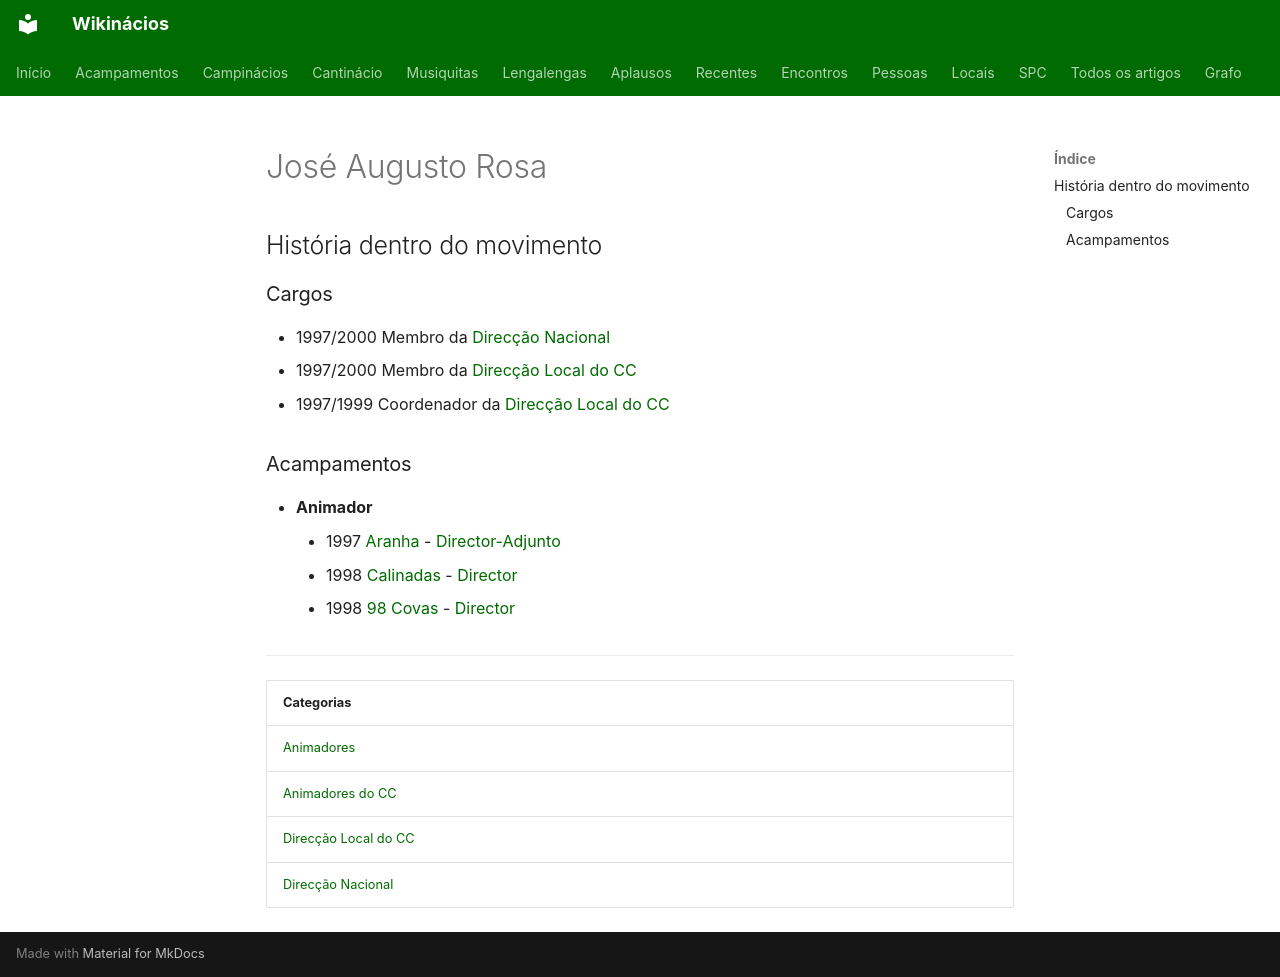

repository: neteinstein/Campinacios · page: Pessoas/J/José Augusto Rosa.html · generator: mkdocs

# José Augusto Rosa

## História dentro do movimento

### Cargos

- 1997/2000 Membro da [Direcção Nacional](../../Categorias/Direc%C3%A7%C3%A3o%20Nacional.md)
- 1997/2000 Membro da [Direcção Local do CC](../../Categorias/Direc%C3%A7%C3%A3o%20Local%20do%20CC.md)
- 1997/1999 Coordenador da [Direcção Local do CC](../../Categorias/Direc%C3%A7%C3%A3o%20Local%20do%20CC.md)

### Acampamentos

- **Animador**
    - 1997 [Aranha](../../Acampamentos/1997/Aranha.md) - [Director-Adjunto](../../Cargos/Director-Adjunto.md)
    - 1998 [Calinadas](../../Acampamentos/1998/Calinadas.md) - [Director](../../Cargos/Director.md)
    - 1998 [98 Covas](../../Acampamentos/1998/98%20Covas.md) - [Director](../../Cargos/Director.md)

---

| Categorias |
| --- |
| [Animadores](../../Categorias/Animadores.md) |
| [Animadores do CC](../../Categorias/Animadores%20do%20CC.md) |
| [Direcção Local do CC](../../Categorias/Direc%C3%A7%C3%A3o%20Local%20do%20CC.md) |
| [Direcção Nacional](../../Categorias/Direc%C3%A7%C3%A3o%20Nacional.md) |
